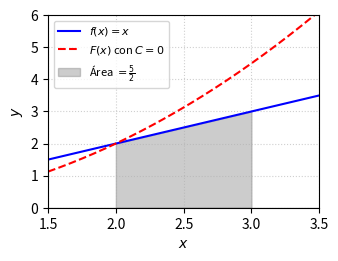

Write Python code to recreate this figure. (Note: this script raises an exception after producing the figure.)
import matplotlib
matplotlib.use('Agg')
import numpy as np
import matplotlib.pyplot as plt

x = np.linspace(1.5, 3.5, 400)
y = x

# Antiderivada F(x) con C = 0
F = (x**2) / 2

fig, ax = plt.subplots(figsize=(3.5, 2.5))

ax.plot(x, y, 'b-', label=r'$f(x) = x$')
ax.plot(x, F, 'r--', label=r'$F(x)$ con $C=0$')

# Sombreado bajo la curva de 2 a 3
x_fill = np.linspace(2, 3, 100)
ax.fill_between(x_fill, 0, x_fill, color='gray', alpha=0.4, label=r'Área $= \frac{5}{2}$')

ax.set_xlim(1.5, 3.5)
ax.set_ylim(0, 6)
ax.axhline(0, color='black', linewidth=0.8)
ax.axvline(0, color='black', linewidth=0.8)
ax.set_xlabel('$x$')
ax.set_ylabel('$y$')
ax.legend(loc='upper left', fontsize=8)
ax.grid(True, linestyle=':', alpha=0.6)

plt.tight_confinement = True if 'tight_confinement' in globals() else None
plt.savefig(r'semana_06/graficas/SEM06_P10_grafica.png', dpi=300, bbox_inches='tight')
plt.close()
